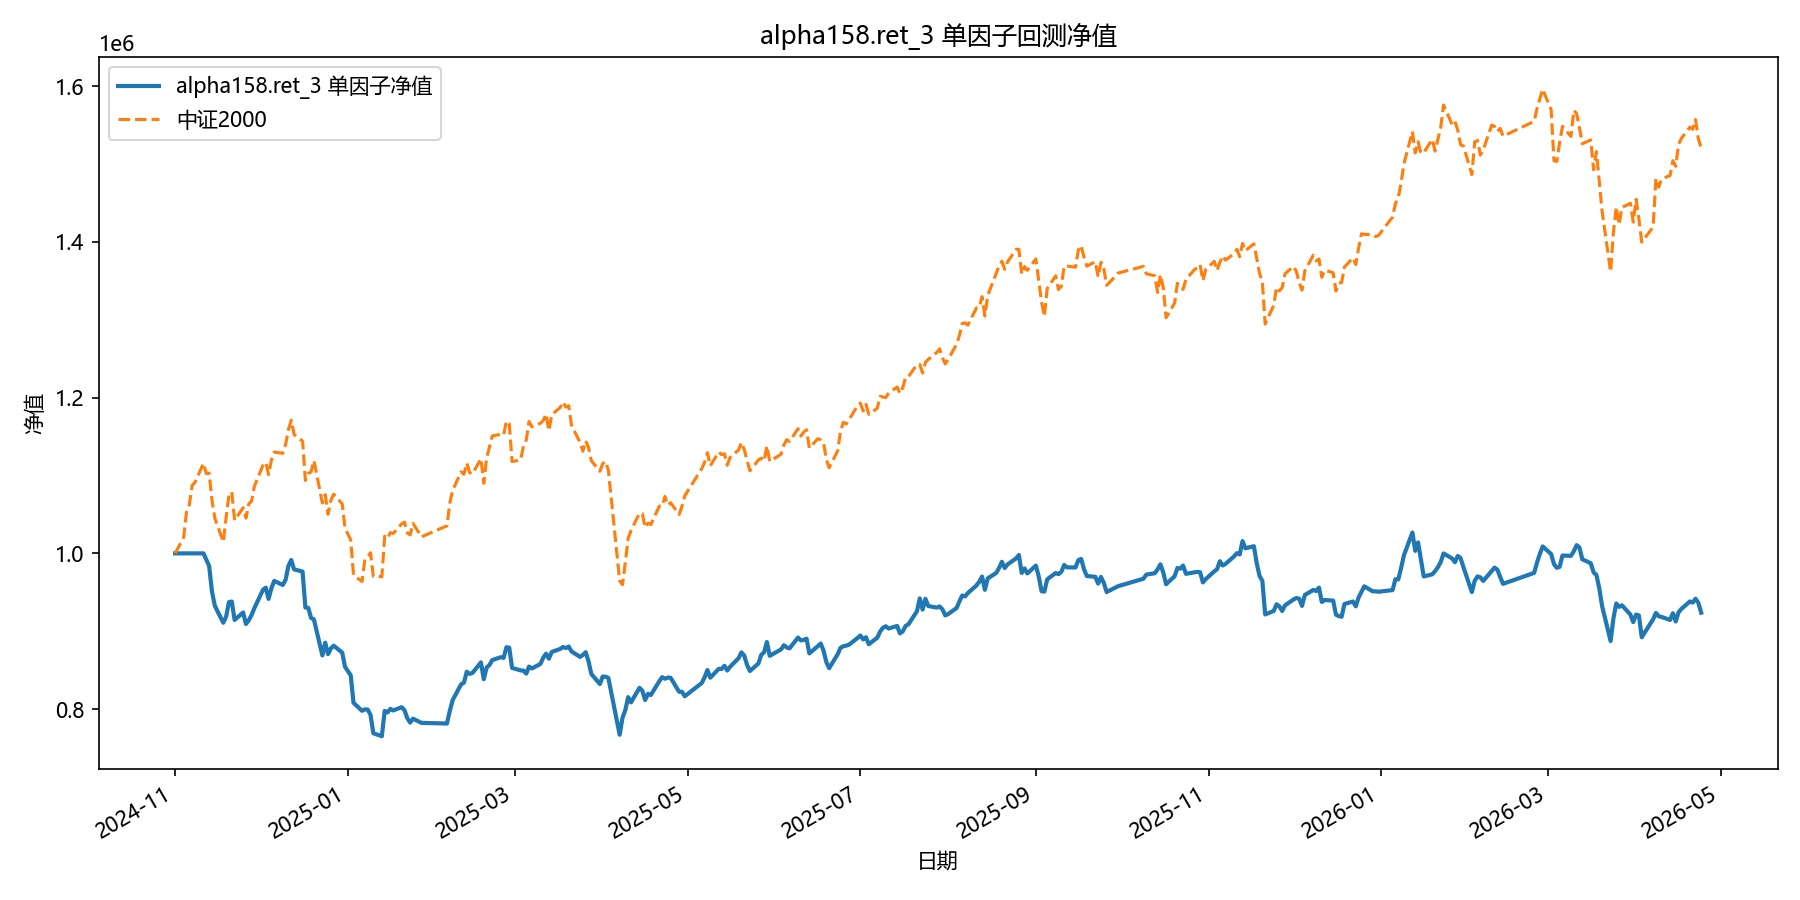

The file beside this chart, header and first rows:
date, equity
2024-11-01, 1000000
2024-11-04, 1000000
2024-11-05, 1000000
2024-11-06, 1000000
2024-11-07, 1000000
2024-11-08, 1000000
2024-11-11, 1000000
2024-11-12, 992019
2024-11-13, 983810
2024-11-14, 951187
2024-11-15, 932718
2024-11-18, 910899
2024-11-19, 918722
2024-11-20, 937353
2024-11-21, 938129
2024-11-22, 914474
2024-11-25, 924012
2024-11-26, 909301
2024-11-27, 914036
2024-11-28, 920834
2024-11-29, 929862
2024-12-02, 953082
2024-12-03, 955986
2024-12-04, 941524
2024-12-05, 955211
2024-12-06, 964649
2024-12-09, 959419
2024-12-10, 966011
2024-12-11, 983626
2024-12-12, 991503
2024-12-13, 979455
2024-12-16, 976631
2024-12-17, 930372
2024-12-18, 930175
2024-12-19, 917129
2024-12-20, 915242
2024-12-23, 868909
2024-12-24, 885360
2024-12-25, 870597
2024-12-26, 877862
2024-12-27, 881393
2024-12-30, 872596
2024-12-31, 854124
2025-01-02, 843518
2025-01-03, 808039
2025-01-06, 797768
2025-01-07, 799581
2025-01-08, 799448
2025-01-09, 792518
2025-01-10, 768919
2025-01-13, 765178
2025-01-14, 797668
2025-01-15, 795648
2025-01-16, 800266
2025-01-17, 798249
2025-01-20, 802420
2025-01-21, 798527
2025-01-22, 788245
2025-01-23, 782620
2025-01-24, 787629
... 299 more rows
